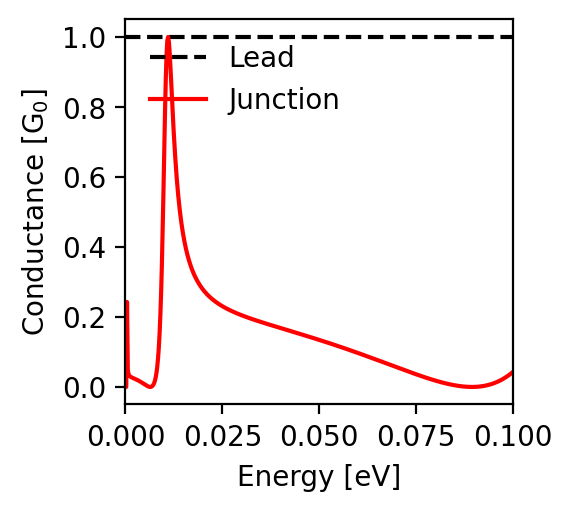

Values plotted in this chart, from the file beside it:
energy; conductance
-0.1; 0.043
-0.0998; 0.041
-0.0996; 0.039
-0.0994; 0.038
-0.0992; 0.036
-0.099; 0.034
-0.0988; 0.033
-0.0986; 0.031
-0.0984; 0.03
-0.0982; 0.028
-0.098; 0.027
-0.0978; 0.025
-0.0976; 0.024
-0.0974; 0.023
-0.0972; 0.021
-0.097; 0.02
-0.0968; 0.019
-0.0966; 0.018
-0.0964; 0.017
-0.0962; 0.016
-0.096; 0.015
-0.0958; 0.014
-0.0956; 0.013
-0.0954; 0.012
-0.0952; 0.011
-0.095; 0.01
-0.0948; 0.01
-0.0946; 0.009
-0.0944; 0.008
-0.0942; 0.007
-0.094; 0.007
-0.0938; 0.006
-0.0936; 0.006
-0.0934; 0.005
-0.0932; 0.004
-0.093; 0.004
-0.0928; 0.004
-0.0926; 0.003
-0.0924; 0.003
-0.0922; 0.002
-0.092; 0.002
-0.0918; 0.002
-0.0916; 0.001
-0.0914; 0.001
-0.0912; 0.001
-0.091; 0.001
-0.0908; 0.001
-0.0906; 0.0
-0.0904; 0.0
-0.0902; 0.0
-0.09; 0.0
-0.0898; 0.0
-0.0896; 0.0
-0.0894; 0.0
-0.0892; 0.0
-0.089; 0.0
-0.0888; 0.0
-0.0886; 0.0
-0.0884; 0.0
-0.0882; 0.0
... 941 more rows
